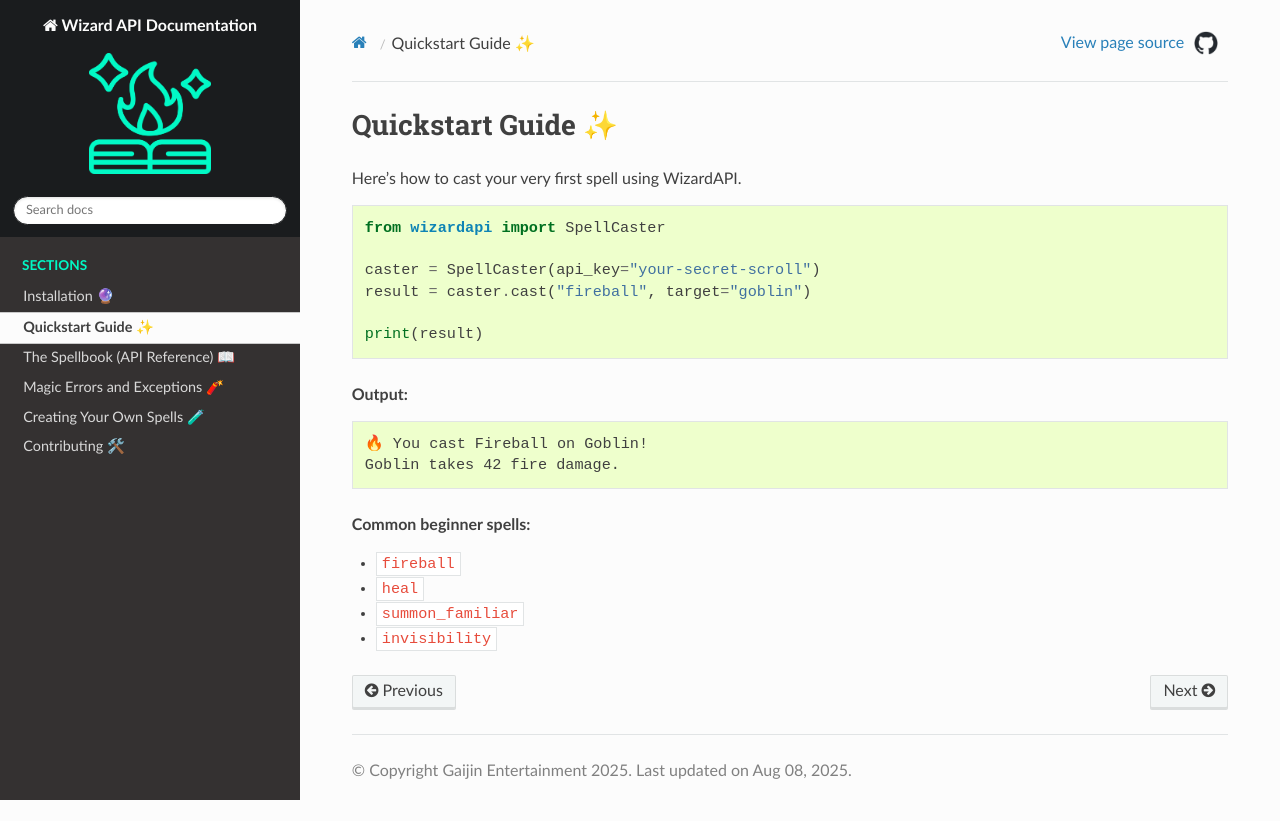

repository: elena-soloveva/wizard-api · page: quickstart.html · generator: sphinx

# Quickstart Guide ✨

Here's how to cast your very first spell using WizardAPI.

```python
from wizardapi import SpellCaster

caster = SpellCaster(api_key="your-secret-scroll")
result = caster.cast("fireball", target="goblin")

print(result)
````

**Output:**

```text
🔥 You cast Fireball on Goblin!
Goblin takes 42 fire damage.
```

**Common beginner spells:**

* `fireball`
* `heal`
* `summon_familiar`
* `invisibility`
